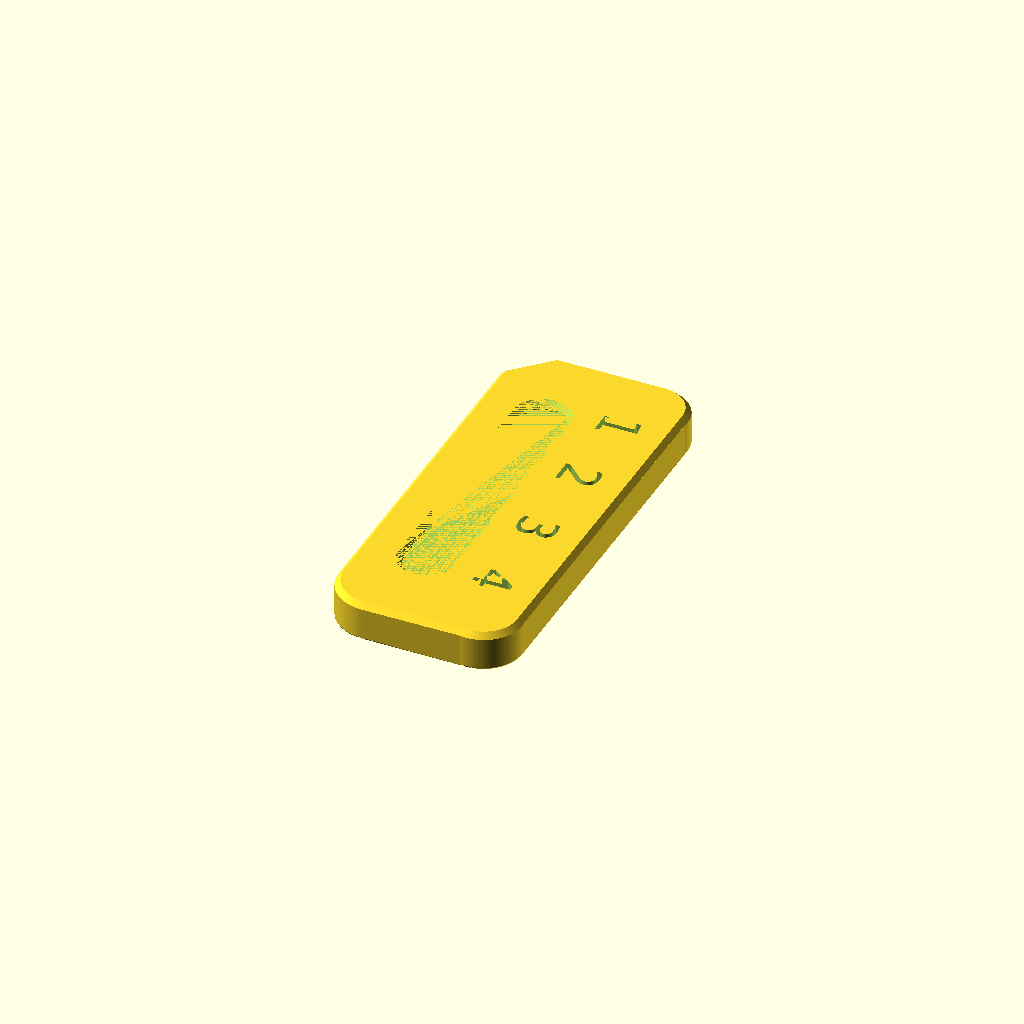
Cell 1 — every parameter at its default value.
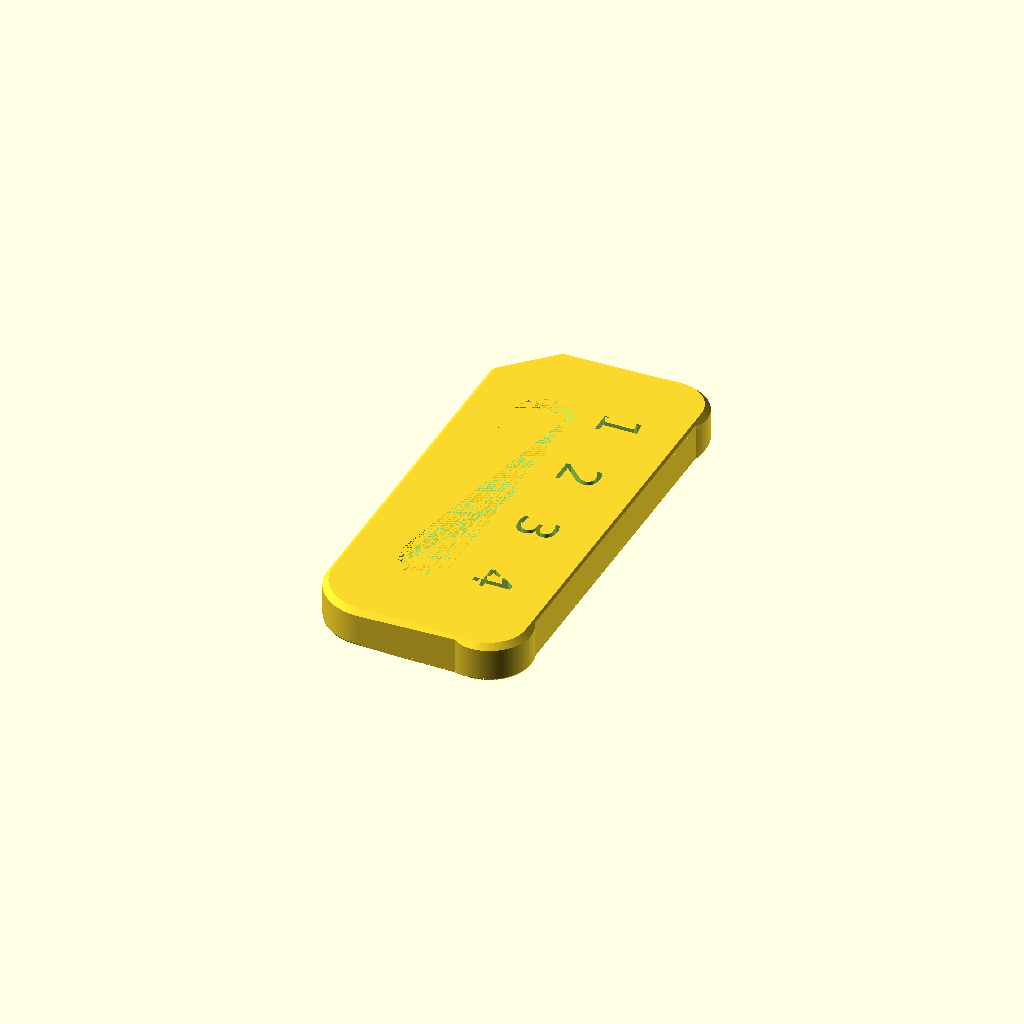
Cell 2: the same model with shellWidth = 4.
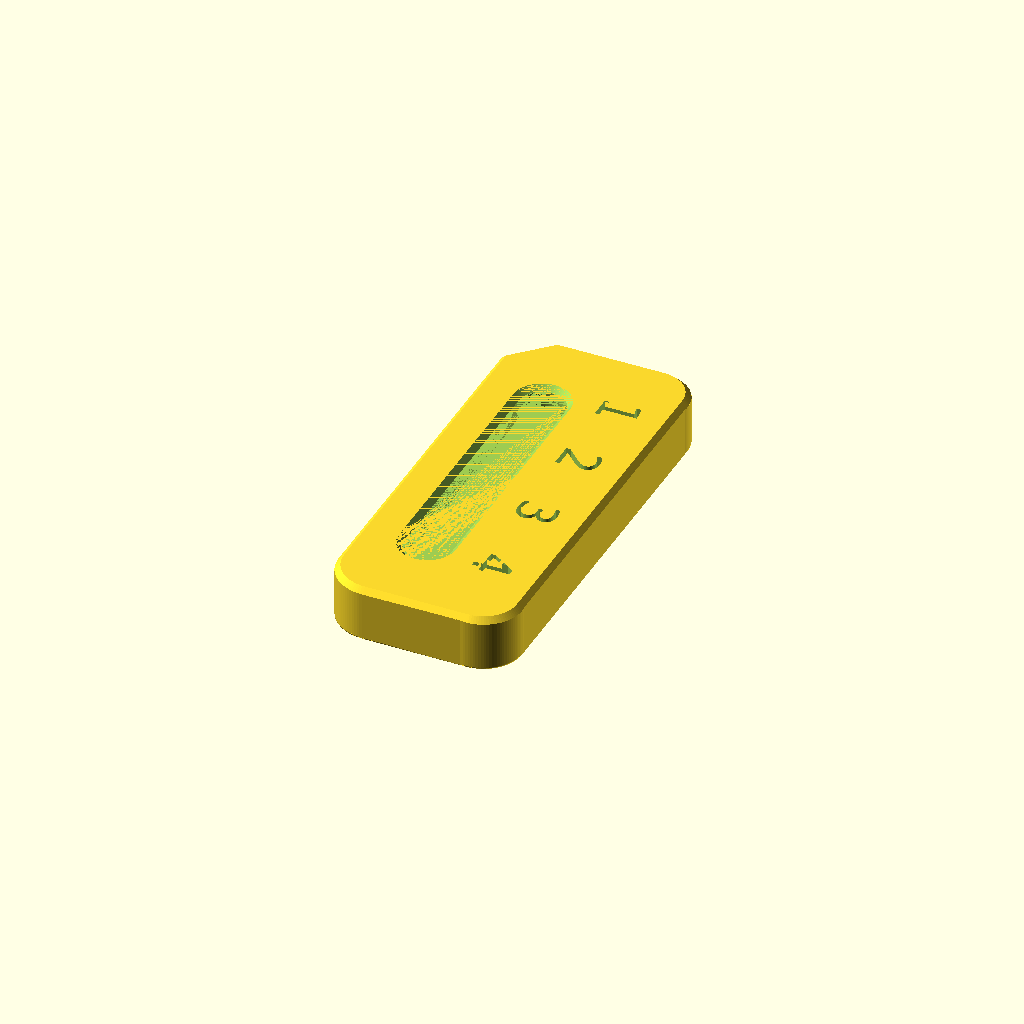
Cell 3: the same model with plateT = 6.2.
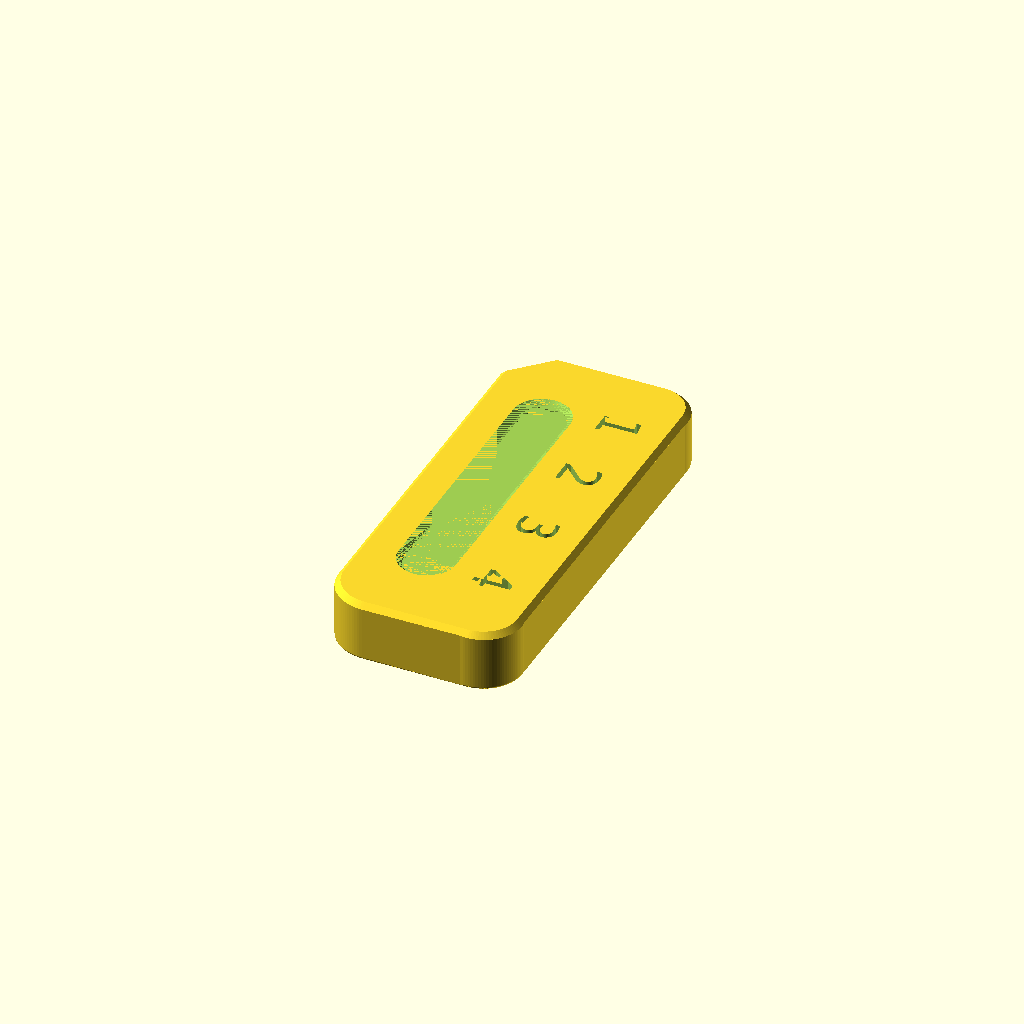
Cell 4: skirtDepth = 8 (everything else at default).
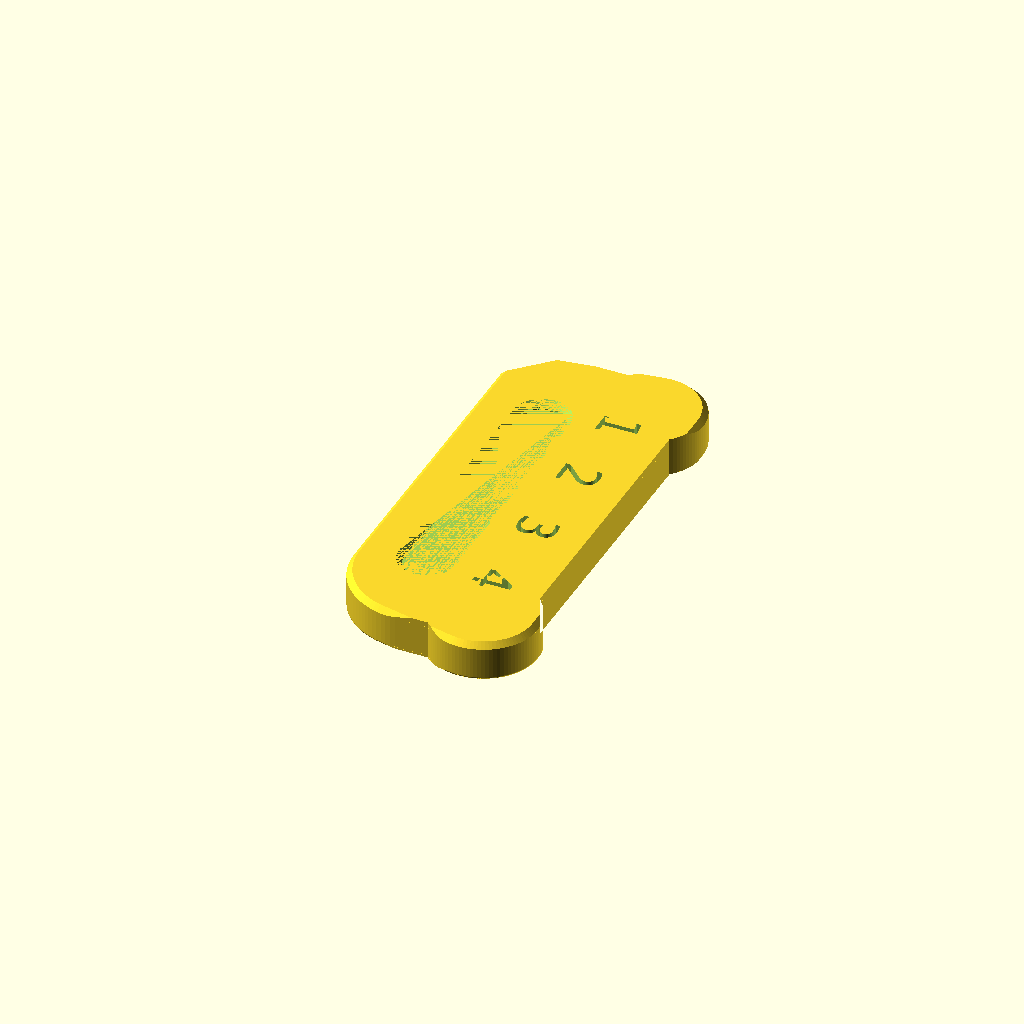
Cell 5: the same model with cornerRadius = 12.
One fixed orthographic camera (rotation 55°, 0°, 25°; colour scheme Cornfield) for every cell.
The OpenSCAD source (down-indicator-selector/down_indicator_selector.scad):
// Mechanical down selector -- the top shell.
//
// The top half of the three-part printed slider down counter: the plate a
// referee reads, carrying the slot the button rides in and the numerals 1-4
// that say which down it is. The bottom shell nests into the cavity
// underneath and sets the four stations; the button is captive in the slot
// between them.
//
// Converted from the Onshape Part Studio `top` of document
// 3db840dfeff4095d8508aa97 (the original, do-not-modify copy), measured
// 2026-08-25. See README.md for what the conversion does and does not carry
// over.
//
// Coordinates are Onshape's, kept verbatim rather than recentred, because the
// three parts share a frame: the slot runs from y = 0 to y = 45 on x = 0, and
// those four stations are exactly where the bottom shell's index holes sit.
// +Z is out of the watch face, and z = 0 is the underside of the plate, so
// the plate is z = 0 to +3.1 and the skirt hangs to z = -4.

use <lib/profile.scad>
use <lib/shell.scad>
use <lib/slot.scad>
use <lib/numbers.scad>

/* [Case] */
shellWidth   =  2.0;   // skirt wall, and how far the cavity is inset
plateT       =  3.1;   // solid plate, z = 0 to +plateT
skirtDepth   =  4.0;   // skirt wall, z = -skirtDepth to 0
cornerRadius =  6.0;   // of the cavity; the outer corners add shellWidth
keyCut       =  5.0;   // 45-degree orientation key at the -X/+Y cavity corner
topChamfer   =  1.0;   // 45-degree break around the top face
bottomFillet =  0.5;   // round along both edges of the bottom face
draftAngle   =  3.0;   // on the cavity walls, widest at the ceiling

/* [Slot] */
stationPitch   = 15.0;  // between downs
stationCount   =  4;
holeDiameter   =  8.4;  // the opening at the top face
buttonDiameter = 13.0;  // the pocket under it, which holds the flange captive
pocketDepth    =  1.4;  // how far the pocket reaches up from the underside

/* [Numbers] */
textSize     =  6.85;         // ~6.94mm numerals, as the original measures
textBaseline =  9.4142136;    // the x the numerals stand on
textFont     = "DejaVu Sans"; // the original is Open Sans; see lib/numbers.scad
// Measured ink centres of the original, which are not on the station pitch.
textCentres  = [47.857, 32.219, 15.590, -1.095];
// The counter of the 4 has to be tied back to the plate or it drops out of
// the print -- see lib/numbers.scad, and the Fidelity section of README.md
// for why the original does not do this. The bar crosses the diagonal stroke
// at mid height, anchored in plate on its far side. Tuned for textFont at
// textSize; set tiedNumeral to 0 to cut the numerals as the original does.
tiedNumeral  =  4;
tieBar       = [-3.5, -0.2, 3.85, 4.55];   // across0, across1, up0, up1

/* [Fidelity] */
// How far in from the corner the two +X corner arcs are centred. At the
// corner radius, 8, they would be ordinary tangent fillets; the original has
// them at 7, on arcs of 5*sqrt(2) that are tangent to neither wall. That is
// almost certainly a slip, but it is a half-millimetre slip where it is
// widest, so the default reproduces it. See lib/profile.scad, and the
// Fidelity section of README.md for what it costs.
cornerSwing  =  7.0;

/* [Quality] */
$fn = 96;

/* [Hidden] */
stations = [for (i = [0 : stationCount - 1]) i * stationPitch];
cavX = [-10.0, 20.0];                              // slot centre to each wall
cavY = [-stationPitch, stationPitch * stationCount];
outX = [cavX[0] - shellWidth, cavX[1] + shellWidth];
outY = [cavY[0] - shellWidth, cavY[1] + shellWidth];
outR = cornerRadius + shellWidth;
draftInset = skirtDepth * tan(draftAngle);

assert(bottomFillet <= shellWidth / 2,
       str("bottom fillet ", bottomFillet,
           "mm cannot exceed half the ", shellWidth,
           "mm wall, or the two rounds along the bottom face meet"));
assert(topChamfer < plateT - pocketDepth,
       str("top chamfer ", topChamfer, "mm reaches past the pocket ledge at ",
           pocketDepth, "mm and would break into the slot"));
assert(pocketDepth < plateT,
       "the pocket must stop short of the top face or the slot has no ledge");
assert(buttonDiameter > holeDiameter,
       "the pocket must be wider than the opening or nothing is held captive");
assert(draftInset < shellWidth,
       str("draft takes ", draftInset, "mm off a ", shellWidth,
           "mm wall at the bottom face"));
assert(keyCut + shellWidth < min(cavX[1] - cavX[0], cavY[1] - cavY[0]),
       "the orientation key is bigger than the case");
assert(buttonDiameter / 2 < min(-cavX[0], cavX[1]),
       "the slot pocket breaks out through a cavity wall");

echo(footprint = [outX[1] - outX[0], outY[1] - outY[0], plateT + skirtDepth],
     cavity = [cavX[1] - cavX[0], cavY[1] - cavY[0]],
     draftInset = draftInset,
     ledgeWidth = (buttonDiameter - holeDiameter) / 2);

down_indicator_selector();

module down_indicator_selector() {
    difference() {
        shell_blank(outline(outX, outY, outR, keyCut + shellWidth, cornerSwing, $fn),
                    -skirtDepth, plateT, bottomFillet, topChamfer, $fn);
        cavity_cutter(outline(cavX, cavY, cornerRadius, keyCut, cornerRadius, $fn),
                      -skirtDepth, draftAngle, bottomFillet, $fn);
        slot_cutter(stations, holeDiameter, buttonDiameter, plateT, pocketDepth,
                    topChamfer);
        numbers_cutter(textBaseline, textCentres, textSize, textFont, plateT,
                       tieBar, tiedNumeral);
    }
}
Customizer parameters (derived from the source; name, type, default, range or options):
shellWidth: number, default 2
plateT: number, default 3.1
skirtDepth: number, default 4
cornerRadius: number, default 6
keyCut: number, default 5
topChamfer: number, default 1
bottomFillet: number, default 0.5
draftAngle: number, default 3
stationPitch: number, default 15
stationCount: number, default 4
holeDiameter: number, default 8.4
buttonDiameter: number, default 13
pocketDepth: number, default 1.4
textSize: number, default 6.85
textBaseline: number, default 9.4142136
textFont: string, default "DejaVu Sans"
textCentres: vector, default [47.857, 32.219, 15.59, -1.095]
tiedNumeral: number, default 4
tieBar: vector, default [-3.5, -0.2, 3.85, 4.55]
cornerSwing: number, default 7
